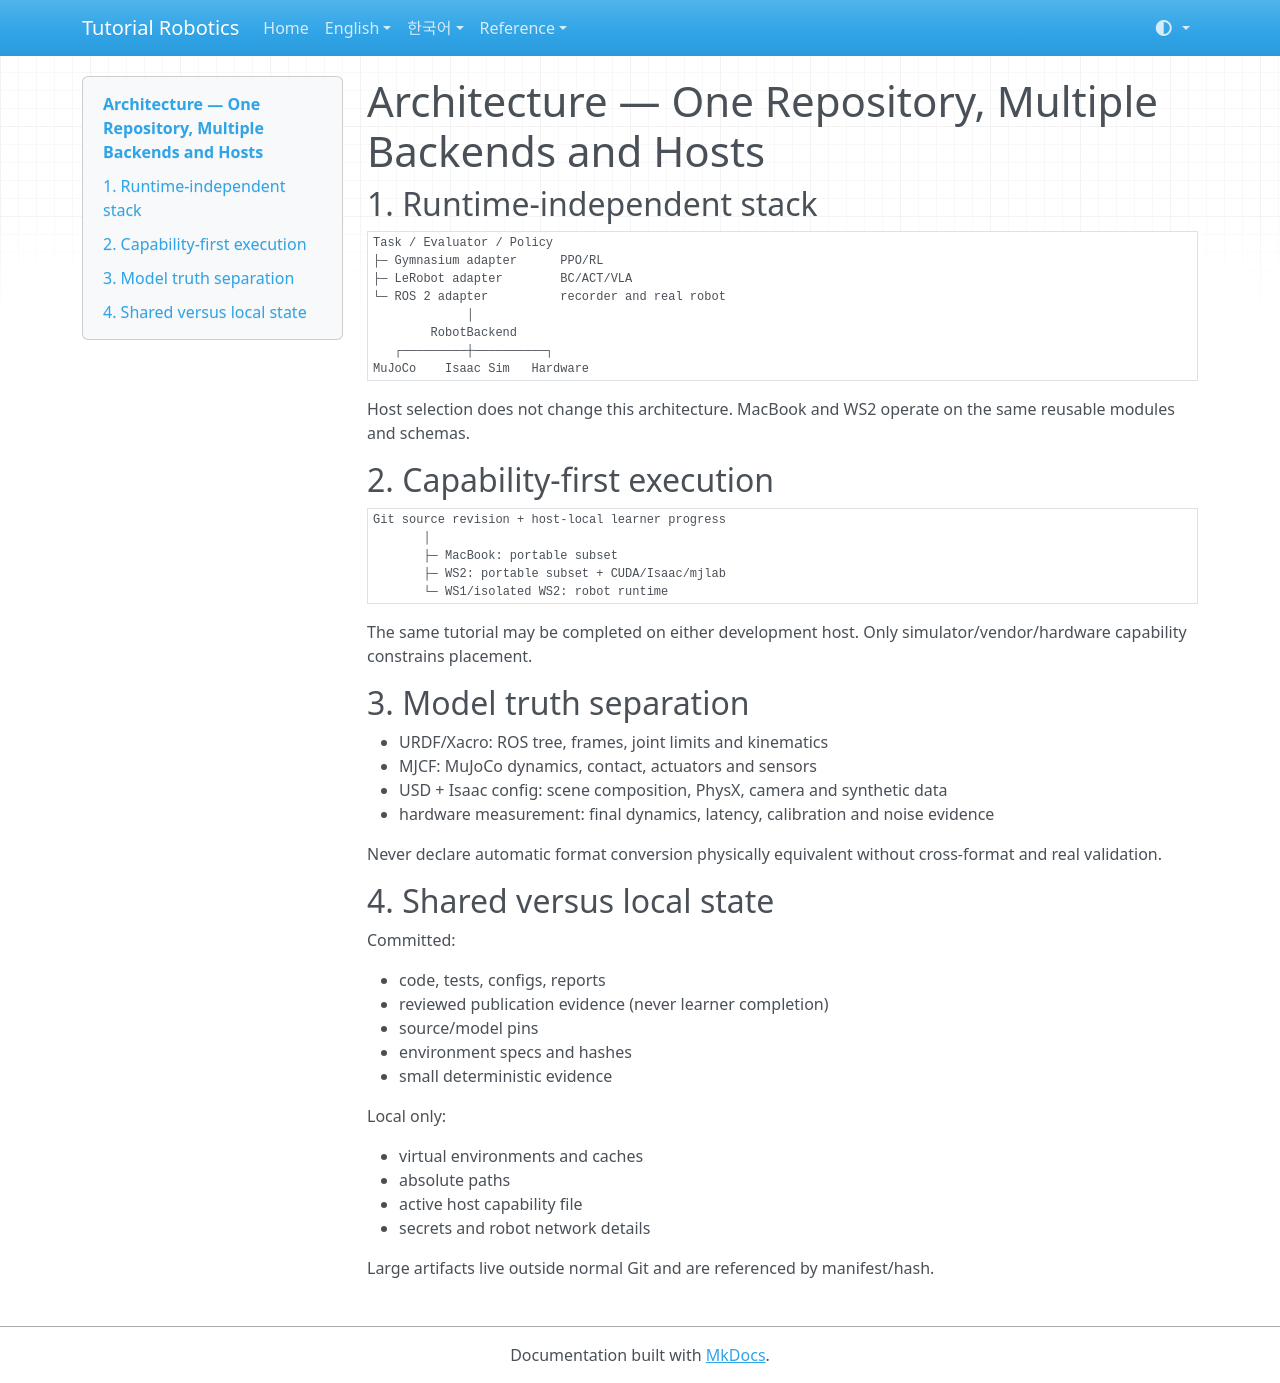

repository: terryum/tutorial-robotics · page: 00_ARCHITECTURE/index.html · generator: mkdocs

# Architecture — One Repository, Multiple Backends and Hosts

## 1. Runtime-independent stack

```text
Task / Evaluator / Policy
├─ Gymnasium adapter      PPO/RL
├─ LeRobot adapter        BC/ACT/VLA
└─ ROS 2 adapter          recorder and real robot
             │
        RobotBackend
   ┌─────────┼──────────┐
MuJoCo    Isaac Sim   Hardware
```

Host selection does not change this architecture. MacBook and WS2 operate on the same reusable modules and schemas.

## 2. Capability-first execution

```text
Git source revision + host-local learner progress
       │
       ├─ MacBook: portable subset
       ├─ WS2: portable subset + CUDA/Isaac/mjlab
       └─ WS1/isolated WS2: robot runtime
```

The same tutorial may be completed on either development host. Only simulator/vendor/hardware capability constrains placement.

## 3. Model truth separation

- URDF/Xacro: ROS tree, frames, joint limits and kinematics
- MJCF: MuJoCo dynamics, contact, actuators and sensors
- USD + Isaac config: scene composition, PhysX, camera and synthetic data
- hardware measurement: final dynamics, latency, calibration and noise evidence

Never declare automatic format conversion physically equivalent without cross-format and real validation.

## 4. Shared versus local state

Committed:

- code, tests, configs, reports
- reviewed publication evidence (never learner completion)
- source/model pins
- environment specs and hashes
- small deterministic evidence

Local only:

- virtual environments and caches
- absolute paths
- active host capability file
- secrets and robot network details

Large artifacts live outside normal Git and are referenced by manifest/hash.
